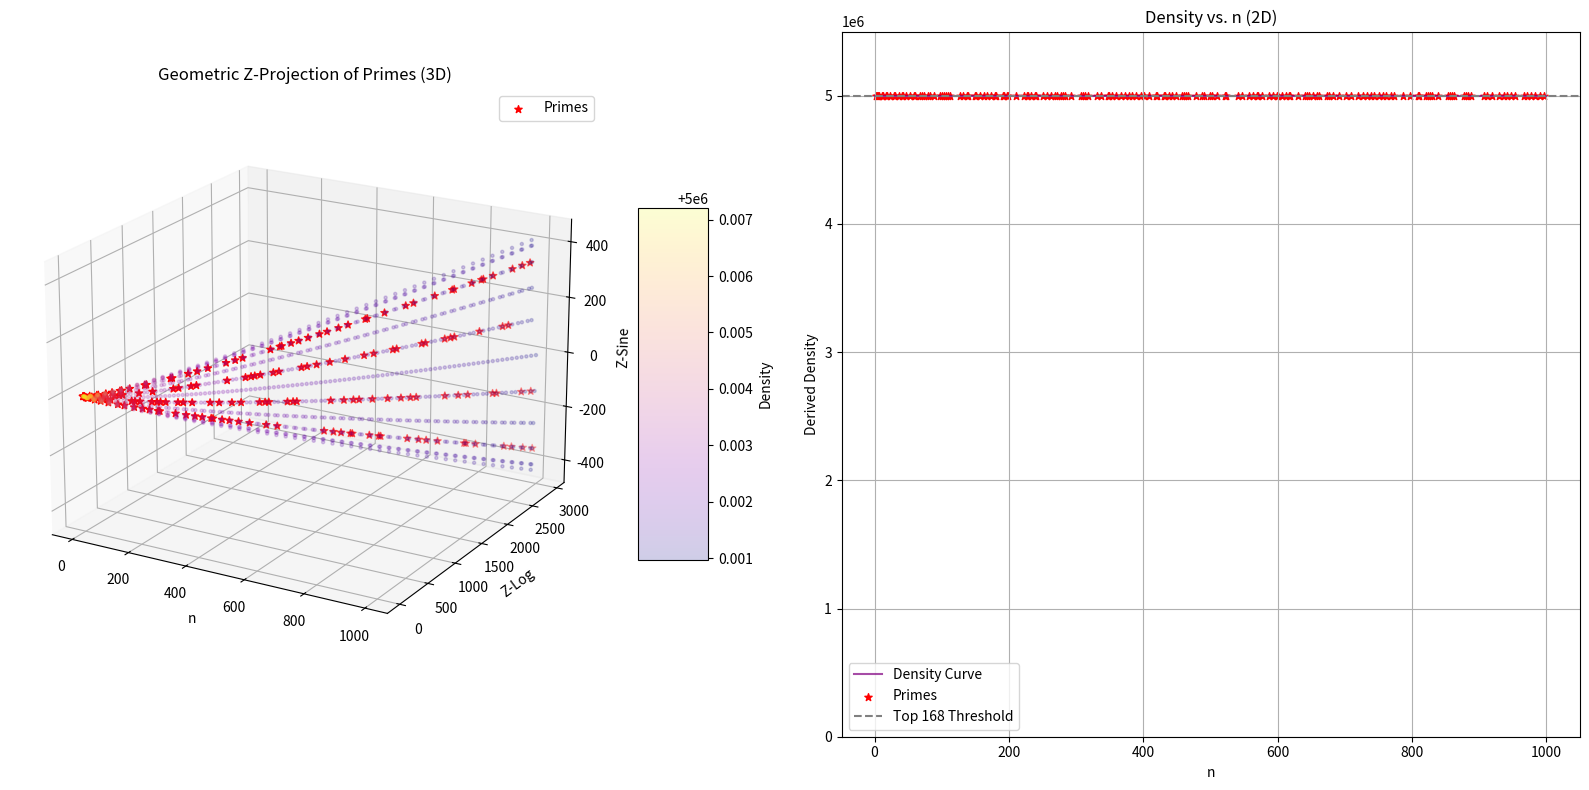

The matplotlib source for this figure:
import numpy as np
import matplotlib.pyplot as plt
from math import log, pi, sqrt

# Constants: Z = A(B/C), C as invariant (speed of light analog)
C = 2.718281828459045  # e as universal anchor
PHI = (1 + sqrt(5)) / 2  # Golden ratio for resonance

def is_prime(n):
    if n < 2: return False
    if n == 2: return True
    if n % 2 == 0: return False
    for i in range(3, int(sqrt(n)) + 1, 2):
        if n % i == 0: return False
    return True

def z_frame_shift(n, max_n, k=0.3):
    """Z = n * (B/C), B as derived frame shift, k from prime_curve's optimal"""
    B = log(n + 1) / log(max_n) if n > 1 else 0  # Derived frame shift
    return n * (B / C) * PHI ** k  # Z-normalized, golden-scaled

def geometric_projection(numbers, max_n):
    """Project numbers into 3D cylindrical space, derive density for primes"""
    n = np.array(numbers, dtype=float)
    z_values = np.array([z_frame_shift(x, max_n) for x in n])
    x = n  # Linear axis
    y = np.log(n + 1) * z_values  # Logarithmic scaling with Z
    z = np.sin(pi * 0.1 * n) * (1 + z_values)  # Oscillatory with Z-weight
    coords = np.array([x, y, z]).T

    # Derive density map (inverse distance, vectorized)
    distances = np.sqrt(((coords[:, np.newaxis] - coords) ** 2).sum(axis=2))
    np.fill_diagonal(distances, 1e-10)  # Avoid self-division
    density = np.sum(1.0 / (distances + 1e-10), axis=1) / len(coords)
    return coords, density

def main():
    N = 1000  # Small range for simplicity
    numbers = np.arange(1, N + 1)
    primes = np.array([n for n in numbers if is_prime(n)])

    # Project and derive density
    coords, density = geometric_projection(numbers, N)

    # Filter high-density points (top 168 for prime count)
    threshold_indices = np.argsort(density)[-len(primes):]  # Top 168
    prime_candidates = numbers[threshold_indices]

    # Visualize: 3D and 2D in subplots
    fig = plt.figure(figsize=(16, 8))

    # 3D Plot (cleaner view)
    ax1 = fig.add_subplot(121, projection='3d')
    sc = ax1.scatter(coords[:, 0], coords[:, 1], coords[:, 2], c=density, cmap='plasma', alpha=0.2, s=5)
    prime_coords = coords[np.isin(numbers, primes)]
    ax1.scatter(prime_coords[:, 0], prime_coords[:, 1], prime_coords[:, 2], c='red', marker='*', s=30, label='Primes')
    ax1.set_xlabel('n')
    ax1.set_ylabel('Z-Log')
    ax1.set_zlabel('Z-Sine')
    ax1.set_title('Geometric Z-Projection of Primes (3D)')
    ax1.legend()
    ax1.view_init(elev=20, azim=-60)  # Side profile for helix clarity
    fig.colorbar(sc, ax=ax1, shrink=0.5, aspect=5, label='Density')

    # 2D Plot: n vs. Density with primes marked
    ax2 = fig.add_subplot(122)
    ax2.plot(numbers, density, color='purple', alpha=0.7, label='Density Curve')
    ax2.scatter(primes, density[np.isin(numbers, primes)], c='red', marker='*', s=30, label='Primes')
    ax2.axhline(np.sort(density)[-len(primes)], color='gray', linestyle='--', label=f'Top {len(primes)} Threshold')
    ax2.set_xlabel('n')
    ax2.set_ylabel('Derived Density')
    ax2.set_title('Density vs. n (2D)')
    ax2.legend()
    ax2.grid(True)
    ax2.set_ylim(0, max(density) * 1.1)  # Focus on relevant range

    plt.tight_layout()
    plt.show()

    print(f"Found {len(prime_candidates)} prime candidates: {sorted(prime_candidates[:10])}")

if __name__ == "__main__":
    main()